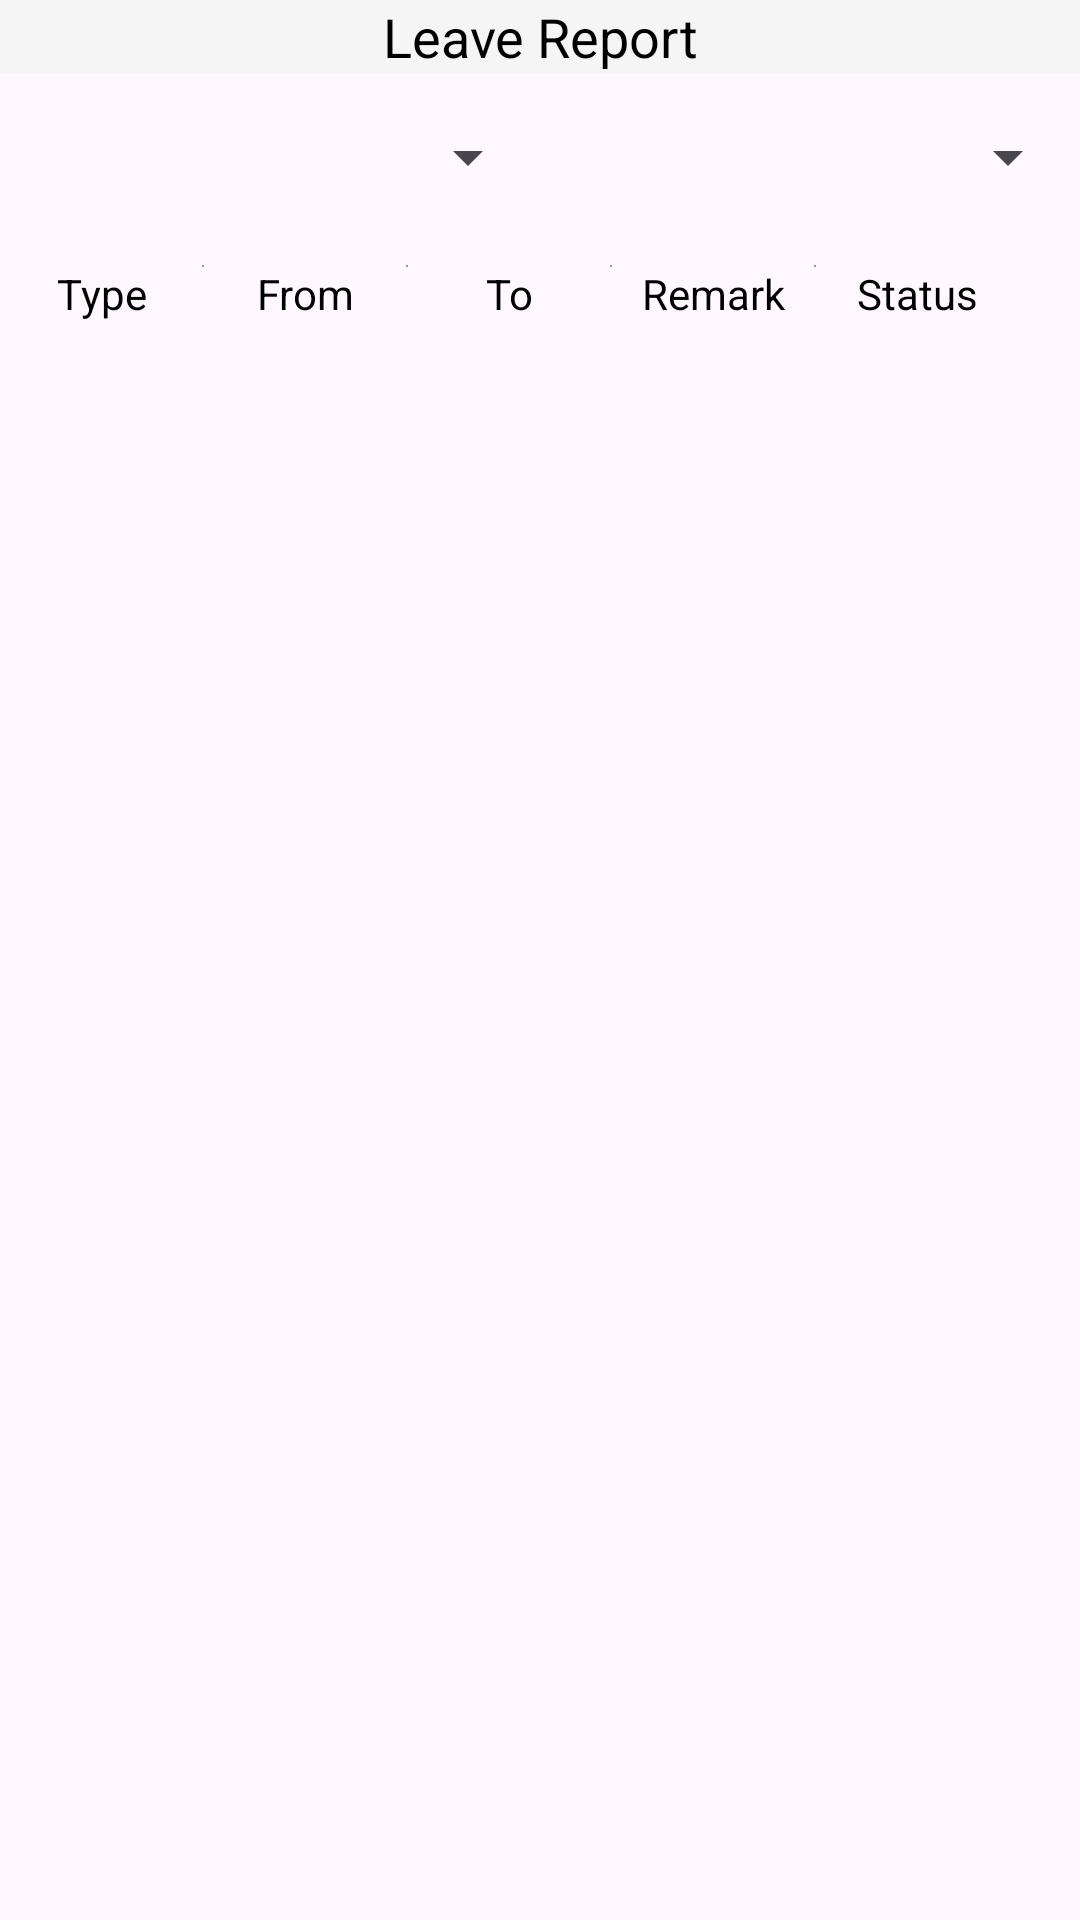

Here is an Android app screen rendered from its layout file. Give the layout XML and the strings, colors and styles it references.
<!-- AndroidManifest.xml: application theme Theme.AfluexHr -->
<!-- res/layout/fragment_leave_report.xml -->
<?xml version="1.0" encoding="utf-8"?>
<FrameLayout xmlns:android="http://schemas.android.com/apk/res/android"
    xmlns:tools="http://schemas.android.com/tools"
    android:layout_width="match_parent"
    android:layout_height="match_parent"
    xmlns:app="http://schemas.android.com/apk/res-auto"
    tools:context=".Fragment.LeaveReportFragment">

    
    <LinearLayout
        android:layout_width="match_parent"
        android:layout_height="wrap_content"
        android:orientation="vertical">

        <TextView
            android:layout_width="match_parent"
            android:layout_height="match_parent"
            android:text="Leave Report"
            android:layout_gravity="center"
            android:gravity="center"
            android:textSize="18sp"
            android:textColor="@color/black"
            android:background="@color/white_smoke"/>


        <LinearLayout
            android:layout_width="match_parent"
            android:layout_height="wrap_content"
            android:orientation="horizontal"
            android:layout_marginTop="16dp">

            <Spinner
                android:id="@+id/spinner_leave_type"
                android:layout_width="0dp"
                android:layout_weight="1"
                android:layout_height="wrap_content" />


            <Spinner
                android:id="@+id/spinner_leave_status"
                android:layout_width="0dp"
                android:layout_weight="1"
                android:layout_height="wrap_content" />
        </LinearLayout>


        <LinearLayout
            android:layout_width="match_parent"
            android:layout_height="wrap_content"
            android:layout_marginTop="16dp"
            android:orientation="vertical">
            <LinearLayout
                android:layout_width="match_parent"
                android:layout_height="wrap_content"
                android:layout_marginTop="8dp"

                android:orientation="horizontal">

                <TextView
                    android:id="@+id/txt_leave_type"
                    android:layout_width="0dp"
                    android:layout_weight="1"
                    android:layout_height="wrap_content"
                    android:gravity="center"

                    android:text="Type"
                    android:textSize="14sp"

                    android:textColor="@color/black"
                    />
                <View
                    android:layout_width="0dp"
                    android:layout_weight="0.01"
                    android:layout_height="0.8dp"
                    android:background="@color/gray"/>

                <TextView
                    android:id="@+id/txt_from"
                    android:layout_width="0dp"
                    android:layout_weight="1"
                    android:layout_height="wrap_content"
                    android:text="From"
                    android:gravity="center"

                    android:textSize="14sp"

                    android:textColor="@color/black"
                    />
                <View
                    android:layout_width="0dp"
                    android:layout_weight="0.01"
                    android:layout_height="0.8dp"
                    android:background="@color/gray"/>
                <TextView
                    android:id="@+id/txt_to"
                    android:layout_width="0dp"
                    android:layout_weight="1"
                    android:layout_height="wrap_content"
                    android:text="To"
                    android:gravity="center"

                    android:textSize="14sp"

                    android:textColor="@color/black"
                    />
                <View
                    android:layout_width="0dp"
                    android:layout_weight="0.01"
                    android:layout_height="0.8dp"
                    android:background="@color/gray"/>
                <TextView
                    android:id="@+id/txt_remark"
                    android:layout_width="0dp"
                    android:layout_weight="1"
                    android:layout_height="wrap_content"
                    android:gravity="center"

                    android:text="Remark"
                    android:textSize="14sp"

                    android:textColor="@color/black"
                    />
                <View
                    android:layout_width="0dp"
                    android:layout_weight="0.01"
                    android:layout_height="0.8dp"
                    android:background="@color/gray"/>

                <TextView
                    android:id="@+id/txt_status"
                    android:layout_width="0dp"
                    android:layout_weight="1"
                    android:layout_height="wrap_content"
                    android:text="Status"
                    android:gravity="center"
                    android:textSize="14sp"
                    android:textColor="@color/black"
                    />
                <View
                    android:id="@+id/view_details"
                    android:layout_width="0dp"
                    android:layout_weight="0.3"
                    android:layout_height="match_parent"
                    android:background="@drawable/baseline_arrow_drop_down_24"/>

            </LinearLayout>

            <androidx.recyclerview.widget.RecyclerView
                android:id="@+id/rv_leave_report"
                android:layout_width="match_parent"
                android:layout_height="wrap_content"
                android:layout_marginTop="8dp"
                tools:listitem="@layout/layout_leave_report_single_row"
                app:layoutManager="androidx.recyclerview.widget.LinearLayoutManager"/>


        </LinearLayout>














    </LinearLayout>

</FrameLayout>
<!-- res/layout/layout_leave_report_single_row.xml (included above) -->
<?xml version="1.0" encoding="utf-8"?>
<LinearLayout xmlns:android="http://schemas.android.com/apk/res/android"
    android:layout_width="match_parent"
    android:orientation="vertical"
    android:layout_height="wrap_content">
    <LinearLayout
        android:layout_width="match_parent"
        android:layout_height="wrap_content"
        android:layout_marginTop="8dp"

        android:orientation="horizontal">

        <TextView
            android:id="@+id/txt_leave_type"
            android:layout_width="0dp"
            android:layout_weight="1"
            android:layout_height="wrap_content"
            android:gravity="center"

            android:text="Type"
            android:textSize="14sp"

            android:textColor="@color/black"
            />
        <View
            android:layout_width="0dp"
            android:layout_weight="0.01"
            android:layout_height="0.8dp"
            android:background="@color/gray"/>

        <TextView
            android:id="@+id/txt_from"
            android:layout_width="0dp"
            android:layout_weight="1"
            android:layout_height="wrap_content"
            android:text="From"
            android:gravity="center"

            android:textSize="14sp"

            android:textColor="@color/black"
            />
        <View
            android:layout_width="0dp"
            android:layout_weight="0.01"
            android:layout_height="0.8dp"
            android:background="@color/gray"/>
        <TextView
            android:id="@+id/txt_to"
            android:layout_width="0dp"
            android:layout_weight="1"
            android:layout_height="wrap_content"
            android:text="To"
            android:gravity="center"

            android:textSize="14sp"

            android:textColor="@color/black"
            />
        <View
            android:layout_width="0dp"
            android:layout_weight="0.01"
            android:layout_height="0.8dp"
            android:background="@color/gray"/>
        <TextView
            android:id="@+id/txt_remark"
            android:layout_width="0dp"
            android:layout_weight="1"
            android:layout_height="wrap_content"
            android:gravity="center"

            android:text="Remark"
            android:textSize="14sp"

            android:textColor="@color/black"
            />
        <View
            android:layout_width="0dp"
            android:layout_weight="0.01"
            android:layout_height="0.8dp"
            android:background="@color/gray"/>

        <TextView
            android:id="@+id/txt_status"
            android:layout_width="0dp"
            android:layout_weight="1"
            android:layout_height="wrap_content"
            android:text="Status"
            android:gravity="center"
            android:textSize="14sp"
            android:textColor="@color/black"
            />
        <View
            android:id="@+id/view_details"
            android:layout_width="0dp"
            android:layout_weight="0.3"
            android:layout_height="match_parent"
            android:background="@drawable/baseline_arrow_drop_down_24"/>

    </LinearLayout>

    <LinearLayout
        android:id="@+id/ll_approval"
        android:visibility="gone"
        android:layout_width="match_parent"
        android:layout_height="wrap_content"
        android:background="@color/yellow_50"
        android:orientation="vertical">
        <LinearLayout
            android:layout_width="match_parent"
            android:layout_height="wrap_content">
            <TextView
                android:id="@+id/txt_approved_heading"
                android:layout_width="0dp"
                android:layout_height="wrap_content"
                android:text="Approved By:"
                android:layout_weight="1"
                android:textColor="@color/black"/>
            <TextView
                android:id="@+id/txt_approved_name"
                android:layout_width="0dp"
                android:layout_height="wrap_content"
                android:text="Affluex"
                android:layout_weight="1"
                android:background="@color/white"
                android:textColor="@color/black"/>

        </LinearLayout>
        <LinearLayout
            android:layout_width="match_parent"
            android:layout_marginTop="8dp"
            android:layout_height="wrap_content">
            <TextView
                android:layout_width="0dp"
                android:layout_height="wrap_content"
                android:text="Date"
                android:layout_weight="1"
                android:textColor="@color/black"/>
            <TextView
                android:id="@+id/txt_date"
                android:layout_width="0dp"
                android:layout_height="wrap_content"
                android:text="15/12/2023"
                android:layout_weight="1"
                android:background="@color/white"
                android:textColor="@color/black"/>

        </LinearLayout>


    </LinearLayout>
    <View
        android:layout_width="match_parent"
        android:layout_height="1.2dp"
        android:layout_marginTop="8dp"
        android:layout_marginBottom="8dp"
        android:background="@color/black"/>

</LinearLayout>
<!-- resources referenced by this layout -->
<resources>
  <color name="black">#000000</color>
  <color name="gray">#989393</color>
  <color name="white">#FFFFFFFF</color>
  <color name="white_smoke">#F5F5F5</color>
  <color name="yellow_50">#fffde7</color>
  <style name="Theme.AfluexHr" parent="Base.Theme.AfluexHr" />
  <style name="Base.Theme.AfluexHr" parent="Theme.Material3.DayNight.NoActionBar">
          
          
      </style>
</resources>
